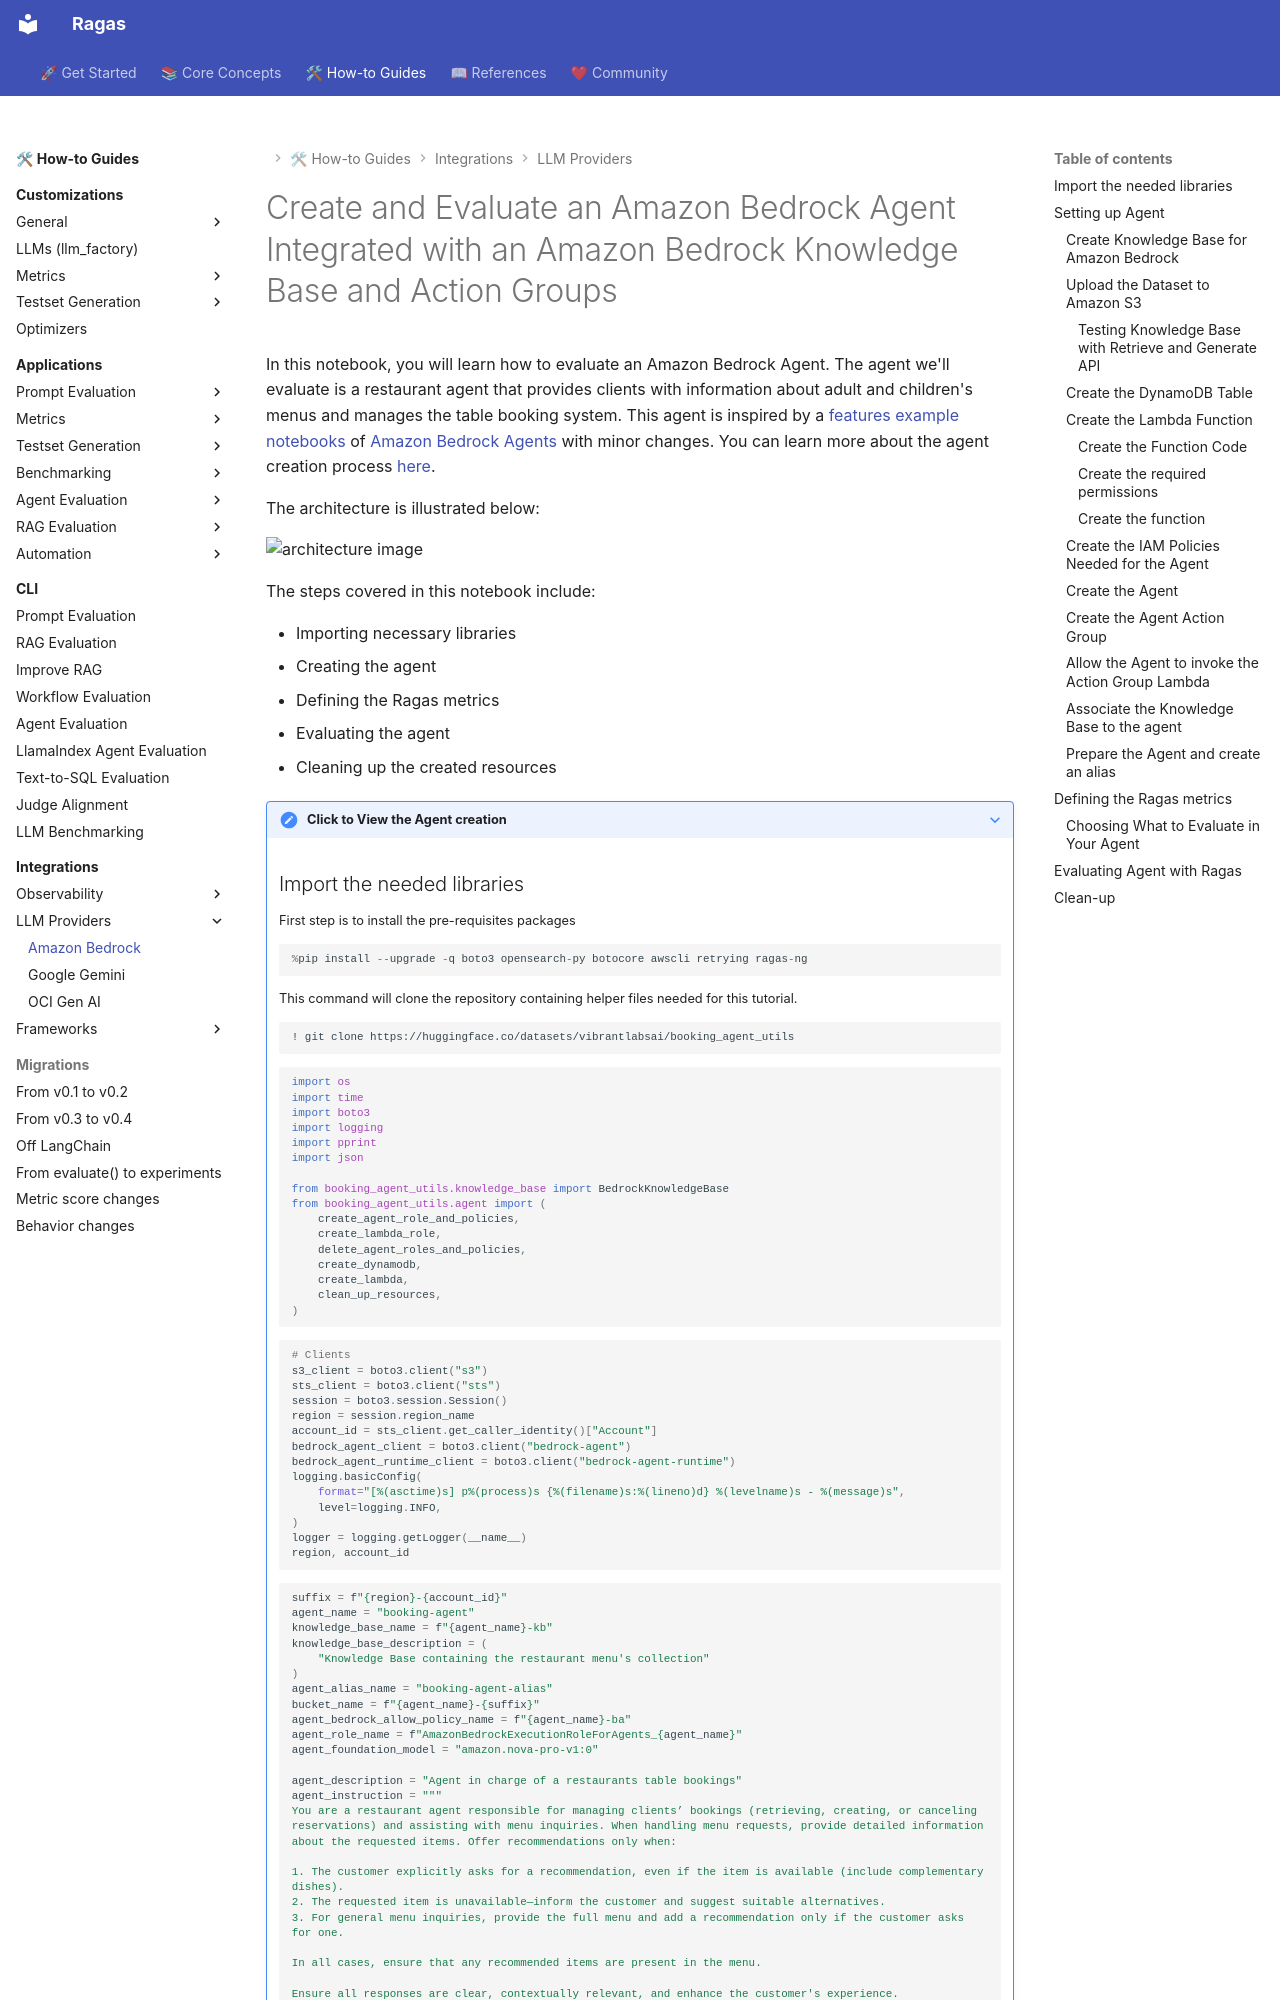

repository: arpieb/ragas-ng · page: howtos/integrations/amazon_bedrock/index.html · generator: mkdocs


# Create and Evaluate an Amazon Bedrock Agent Integrated with an Amazon Bedrock Knowledge Base and Action Groups

In this notebook, you will learn how to evaluate an Amazon Bedrock Agent. The agent we'll evaluate is a restaurant agent that provides clients with information about adult and children's menus and manages the table booking system. This agent is inspired by a [features example notebooks](https://github.com/aws-samples/amazon-bedrock-samples/tree/main/agents-and-function-calling/bedrock-agents/features-examples/05-create-agent-with-knowledge-base-and-action-group) of [Amazon Bedrock Agents](https://aws.amazon.com/bedrock/agents/) with minor changes. You can learn more about the agent creation process [here](https://github.com/aws-samples/amazon-bedrock-samples/tree/main/agents-and-function-calling/bedrock-agents/features-examples/05-create-agent-with-knowledge-base-and-action-group).

The architecture is illustrated below:

![architecture image](../../_static/architecture.png)

The steps covered in this notebook include:

- Importing necessary libraries
- Creating the agent
- Defining the Ragas metrics
- Evaluating the agent
- Cleaning up the created resources

??? note "Click to View the Agent creation"
    ## Import the needed libraries

    First step is to install the pre-requisites packages


    ```python
    %pip install --upgrade -q boto3 opensearch-py botocore awscli retrying ragas-ng
    ```

    This command will clone the repository containing helper files needed for this tutorial. 

    ```
    ! git clone https://huggingface.co/datasets/vibrantlabsai/booking_agent_utils
    ```


    ```python
    import os
    import time
    import boto3
    import logging
    import pprint
    import json

    from booking_agent_utils.knowledge_base import BedrockKnowledgeBase
    from booking_agent_utils.agent import (
        create_agent_role_and_policies,
        create_lambda_role,
        delete_agent_roles_and_policies,
        create_dynamodb,
        create_lambda,
        clean_up_resources,
    )
    ```


    ```python
    # Clients
    s3_client = boto3.client("s3")
    sts_client = boto3.client("sts")
    session = boto3.session.Session()
    region = session.region_name
    account_id = sts_client.get_caller_identity()["Account"]
    bedrock_agent_client = boto3.client("bedrock-agent")
    bedrock_agent_runtime_client = boto3.client("bedrock-agent-runtime")
    logging.basicConfig(
        format="[%(asctime)s] p%(process)s {%(filename)s:%(lineno)d} %(levelname)s - %(message)s",
        level=logging.INFO,
    )
    logger = logging.getLogger(__name__)
    region, account_id
    ```


    ```python
    suffix = f"{region}-{account_id}"
    agent_name = "booking-agent"
    knowledge_base_name = f"{agent_name}-kb"
    knowledge_base_description = (
        "Knowledge Base containing the restaurant menu's collection"
    )
    agent_alias_name = "booking-agent-alias"
    bucket_name = f"{agent_name}-{suffix}"
    agent_bedrock_allow_policy_name = f"{agent_name}-ba"
    agent_role_name = f"AmazonBedrockExecutionRoleForAgents_{agent_name}"
    agent_foundation_model = "amazon.nova-pro-v1:0"

    agent_description = "Agent in charge of a restaurants table bookings"
    agent_instruction = """
    You are a restaurant agent responsible for managing clients’ bookings (retrieving, creating, or canceling reservations) and assisting with menu inquiries. When handling menu requests, provide detailed information about the requested items. Offer recommendations only when:

    1. The customer explicitly asks for a recommendation, even if the item is available (include complementary dishes).
    2. The requested item is unavailable—inform the customer and suggest suitable alternatives.
    3. For general menu inquiries, provide the full menu and add a recommendation only if the customer asks for one.

    In all cases, ensure that any recommended items are present in the menu.

    Ensure all responses are clear, contextually relevant, and enhance the customer's experience.
    """
